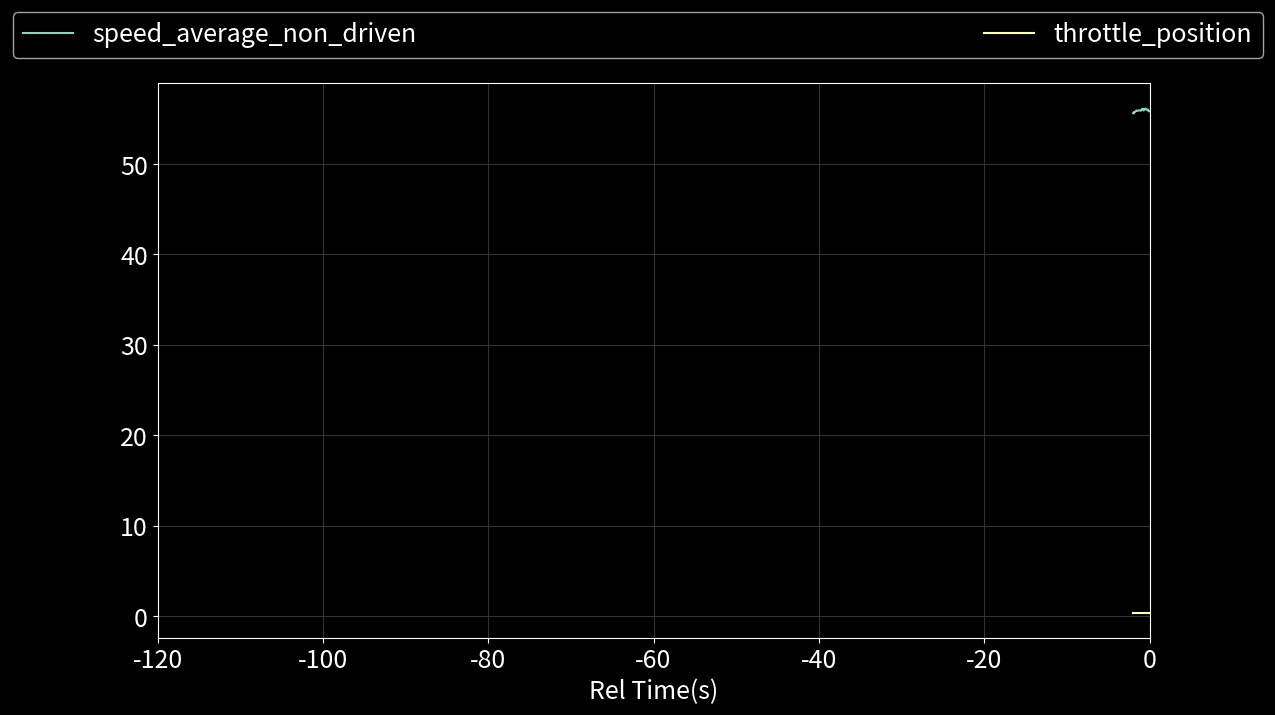

Recreate this plot in Python.
#!/usr/bin/env python3
# -*- coding: utf-8 -*-
from collections import deque
import datetime
import logging
from PIL import Image
import numpy as np
import matplotlib.pyplot as plt


class ImageGraph(object):
    def __init__(self, graphstyle='dark_background'):
        self.graphstyle = graphstyle

    def formatdata(self, kpi):
        x = []
        y = []

        try:
            data = list(kpi)
            x, y = zip(*data)
            x = [(xp-x[-1]).total_seconds() for xp in x]
        except Exception:
            logging.info('Data formatting failed')

        return x, y

    def drawgraph(self, kpis: dict):
        try:
            plt.style.use(self.graphstyle)
            plt.rcParams.update({'font.size': 18})

            fig, ax = plt.subplots()
            fig.set_size_inches(12.8, 7.2)
            # fig.suptitle(', '.join(kpis.keys()), fontsize=16)

            for kpi in kpis:
                x, y = self.formatdata(kpis[kpi])
                ax.plot(x, y)
                ax.set_xlabel('Rel Time(s)')
                ax.grid(color='#333333')
                ax.set_xlim([-120, 0])

            fig.legend(kpis.keys(), loc='upper left', ncol=4, mode="expand")

            im = self._fig2img(fig)
            plt.close()

            return im

        except Exception:
            pass

    def _fig2data(self,  fig):
        """
        @brief Convert a Matplotlib figure to a 4D numpy array with RGBA channels and return it
        @param fig a matplotlib figure
        @return a numpy 3D array of RGBA values
        """
        # draw the renderer
        fig.canvas.draw()

        # Get the RGBA buffer from the figure
        w, h = fig.canvas.get_width_height()
        buf = np.frombuffer(fig.canvas.tostring_argb(), dtype=np.uint8)
        buf.shape = (w, h, 4)

        # canvas.tostring_argb give pixmap in ARGB mode. Roll the ALPHA channel to have it in RGBA mode
        buf = np.roll(buf, 3, axis=2)
        return buf

    def _fig2img(self, fig):
        """
        @brief Convert a Matplotlib figure to a PIL Image in RGBA format and return it
        @param fig a matplotlib figure
        @return a Python Imaging Library ( PIL ) image
        http://www.icare.univ-lille1.fr/tutorials/convert_a_matplotlib_figure
        """
        # put the figure pixmap into a numpy array
        buf = self._fig2data(fig)
        w, h, d = buf.shape

        try:
            im = Image.frombuffer("RGBA", (w, h), buf.tostring(), 'raw', "RGBA", 0, 1)
        except Exception:
            logging.exception('Graph Image Creation Failed')

        return im


if __name__ == '__main__':
    data = {
        'speed_average_non_driven': deque([(datetime.datetime(2020, 2, 28, 9, 42, 11, 296388), 55.625), (datetime.datetime(2020, 2, 28, 9, 42, 11, 333536), 55.59375), (datetime.datetime(2020, 2, 28, 9, 42, 11, 370685), 55.75), (datetime.datetime(2020, 2, 28, 9, 42, 11, 460411), 55.71875), (datetime.datetime(2020, 2, 28, 9, 42, 11, 560487), 55.8125), (datetime.datetime(2020, 2, 28, 9, 42, 11, 660135), 55.921875), (datetime.datetime(2020, 2, 28, 9, 42, 11, 759670), 55.875), (datetime.datetime(2020, 2, 28, 9, 42, 11, 859974), 55.90625), (datetime.datetime(2020, 2, 28, 9, 42, 11, 965114), 55.9375), (datetime.datetime(2020, 2, 28, 9, 42, 12, 59960), 55.9375), (datetime.datetime(2020, 2, 28, 9, 42, 12, 159938), 55.90625), (datetime.datetime(2020, 2, 28, 9, 42, 12, 259230), 55.921875), (datetime.datetime(2020, 2, 28, 9, 42, 12, 359954), 56.109375), (datetime.datetime(2020, 2, 28, 9, 42, 12, 459700), 56.109375), (datetime.datetime(2020, 2, 28, 9, 42, 12, 560140), 55.921875), (datetime.datetime(2020, 2, 28, 9, 42, 12, 659736), 56.0625), (datetime.datetime(2020, 2, 28, 9, 42, 12, 765568), 56.140625), (datetime.datetime(2020, 2, 28, 9, 42, 12, 859687), 56.046875), (datetime.datetime(2020, 2, 28, 9, 42, 12, 959702), 55.984375), (datetime.datetime(2020, 2, 28, 9, 42, 13, 59806), 56.046875), (datetime.datetime(2020, 2, 28, 9, 42, 13, 159686), 55.84375), (datetime.datetime(2020, 2, 28, 9, 42, 13, 259668), 55.828125)], maxlen=2000),
        'throttle_position': deque([(datetime.datetime(2020, 2, 28, 9, 42, 11, 295581), 0.393156), (datetime.datetime(2020, 2, 28, 9, 42, 11, 333264), 0.393156), (datetime.datetime(2020, 2, 28, 9, 42, 11, 370415), 0.393156), (datetime.datetime(2020, 2, 28, 9, 42, 11, 459610), 0.393156), (datetime.datetime(2020, 2, 28, 9, 42, 11, 559668), 0.393156), (datetime.datetime(2020, 2, 28, 9, 42, 11, 659321), 0.393156), (datetime.datetime(2020, 2, 28, 9, 42, 11, 759402), 0.393156), (datetime.datetime(2020, 2, 28, 9, 42, 11, 859174), 0.393156), (datetime.datetime(2020, 2, 28, 9, 42, 11, 964476), 0.393156), (datetime.datetime(2020, 2, 28, 9, 42, 12, 59154), 0.393156), (datetime.datetime(2020, 2, 28, 9, 42, 12, 159137), 0.393156), (datetime.datetime(2020, 2, 28, 9, 42, 12, 258963), 0.393156), (datetime.datetime(2020, 2, 28, 9, 42, 12, 359124), 0.393156), (datetime.datetime(2020, 2, 28, 9, 42, 12, 458898), 0.393156), (datetime.datetime(2020, 2, 28, 9, 42, 12, 559332), 0.393156), (datetime.datetime(2020, 2, 28, 9, 42, 12, 658941), 0.393156), (datetime.datetime(2020, 2, 28, 9, 42, 12, 764933), 0.393156), (datetime.datetime(2020, 2, 28, 9, 42, 12, 858889), 0.393156), (datetime.datetime(2020, 2, 28, 9, 42, 12, 959432), 0.393156), (datetime.datetime(2020, 2, 28, 9, 42, 13, 59527), 0.393156), (datetime.datetime(2020, 2, 28, 9, 42, 13, 159407), 0.393156), (datetime.datetime(2020, 2, 28, 9, 42, 13, 259395), 0.393156)], maxlen=2000),
    }

    ig = ImageGraph()

    gim = ig.drawgraph(data)

    gim.save('graph.png')
